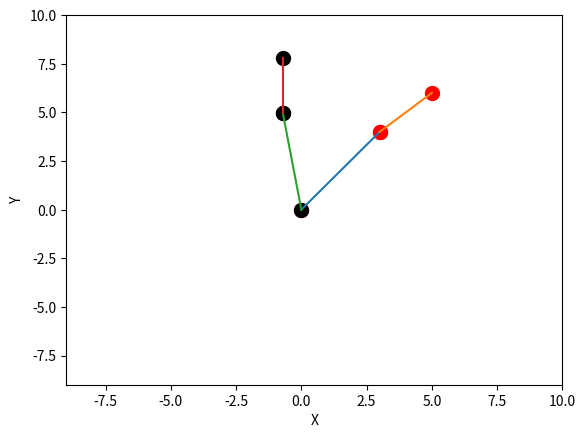

This chart was generated by the following Python code:
"""
Writing a model of my robot project because physically testing, retesting and 
    whipping out measuring tape was getting annoying.
Also, learning how to use Matplotlib is cool too.

Link.allLinks = array of all Link objects

!!! Everything has to be redefined

To-Do: 
1. Find a way to map links to eachother better 
    instead of looping through the entire list of links
2. Figure out which way to display positions
3. Loop through all links at once and call rotate -- or something better
"""

from matplotlib import pyplot as plt
import numpy as np
from matplotlib.animation import FuncAnimation
import matplotlib.animation as animation
from mpl_toolkits.mplot3d import Axes3D
import math

# plot stuff
fig = plt.figure()
ax = fig.add_subplot()
#ax = fig.add_subplot(projection='3d')
class Link:
    allLinks = []
    def __init__(self, origin, endpoint, pin = len(allLinks)):
        Link.allLinks.append(self) # any new Link object is added to a list. The list is going to be used for defining relationships between links and stuff.
        self.origin = origin
        self.endpoint = endpoint
        self.pin = pin
        

# defining the robit; Need to define next links origin == last links endpoint
def printArm(link):
    print(link.origin)
    print(link.endpoint)
    print(link.pin)

link1 = Link((0, 0, 0), (3, 4, 0), len(Link.allLinks))
link2 = Link(link1.endpoint, (5,6,0), len(Link.allLinks))
print(link1.pin)
print(link2.pin)
for link in Link.allLinks:
    printArm(link)

arm = []
for link in Link.allLinks:
    arm.append([link.origin, link.endpoint])
print(arm)

''' 3D PLOT
for link in arm:
    x, y, z = zip(*link)                                                        # Zip
    ax.plot(x, y, z)
    ax.scatter(x, y, z, c='red', s=100) # Just adds a dot to the points
'''
# a 2D plotter for ease of view in the graph while testing the math

def plotArm():
    for link in arm:
        x, y, z = zip(*link)                                                        # Zip
        ax.plot(x, y)
        ax.scatter(x, y, c='red', s=100) # Just adds a dot to the points



newLinks = []
# Need to redefine how the links are related and loop through all links in the arm.
# angle is hard coded
def rotateLink(link):
    print("rotating")
    print(link.endpoint)
    for linki in Link.allLinks:
        if linki.pin == link.pin - 1:
            previousX = linki.origin[0]
            previousY = linki.origin[1]
        else:
            previousX = 0
            previousY = 0

    x1 = previousX
    y1 = previousY
    x2 = link.endpoint[0]
    y2 = link.endpoint[1]
    x = abs(x2 - x1)
    y = abs(y2 - y1)
    theta = 45
    radians = (theta*math.pi)/180
    # rotates a single link, then adds it back to the arm (using x1, y1)
    newX = ((x)*math.cos(radians)) - ((y)*math.sin(radians)) + x1
    newY = ((x)*math.sin(radians)) + ((y)*math.cos(radians)) + y1
    
    if link.pin >= 1:
        newOrigin = newLinks[len(newLinks) - 1].endpoint
    else:
        newOrigin = link.origin

    newLink = Link(newOrigin, (newX, newY, 0), len(newLinks)+1)
    newLinks.append(newLink)
    plotLink(newLink)



def plotLink(link): #correctly connects the previous link to the current link
    for linki in Link.allLinks:
        if linki.pin == link.pin - 1:
            previousLink = linki
        else:
            previousLink = link

    x = previousLink.origin[0]
    y = previousLink.origin[1]
    x2 = link.endpoint[0]
    y2 = link.endpoint[1]
    print("new points: ", x2, ", ", y2)
    plt.plot([x,x2], [y, y2])
    plt.scatter((x, x2), (y, y2), c='black', s=100)


plotArm()

rotateLink(link1)
rotateLink(link2)


# Graph stuff
ax.set_xlabel('X')
ax.set_ylabel('Y')
#ax.set_zlabel('Z')
ax.set_xlim(-9, 10)
ax.set_ylim(-9, 10)
#ax.set_zlim(-10, 10)

plt.show()
